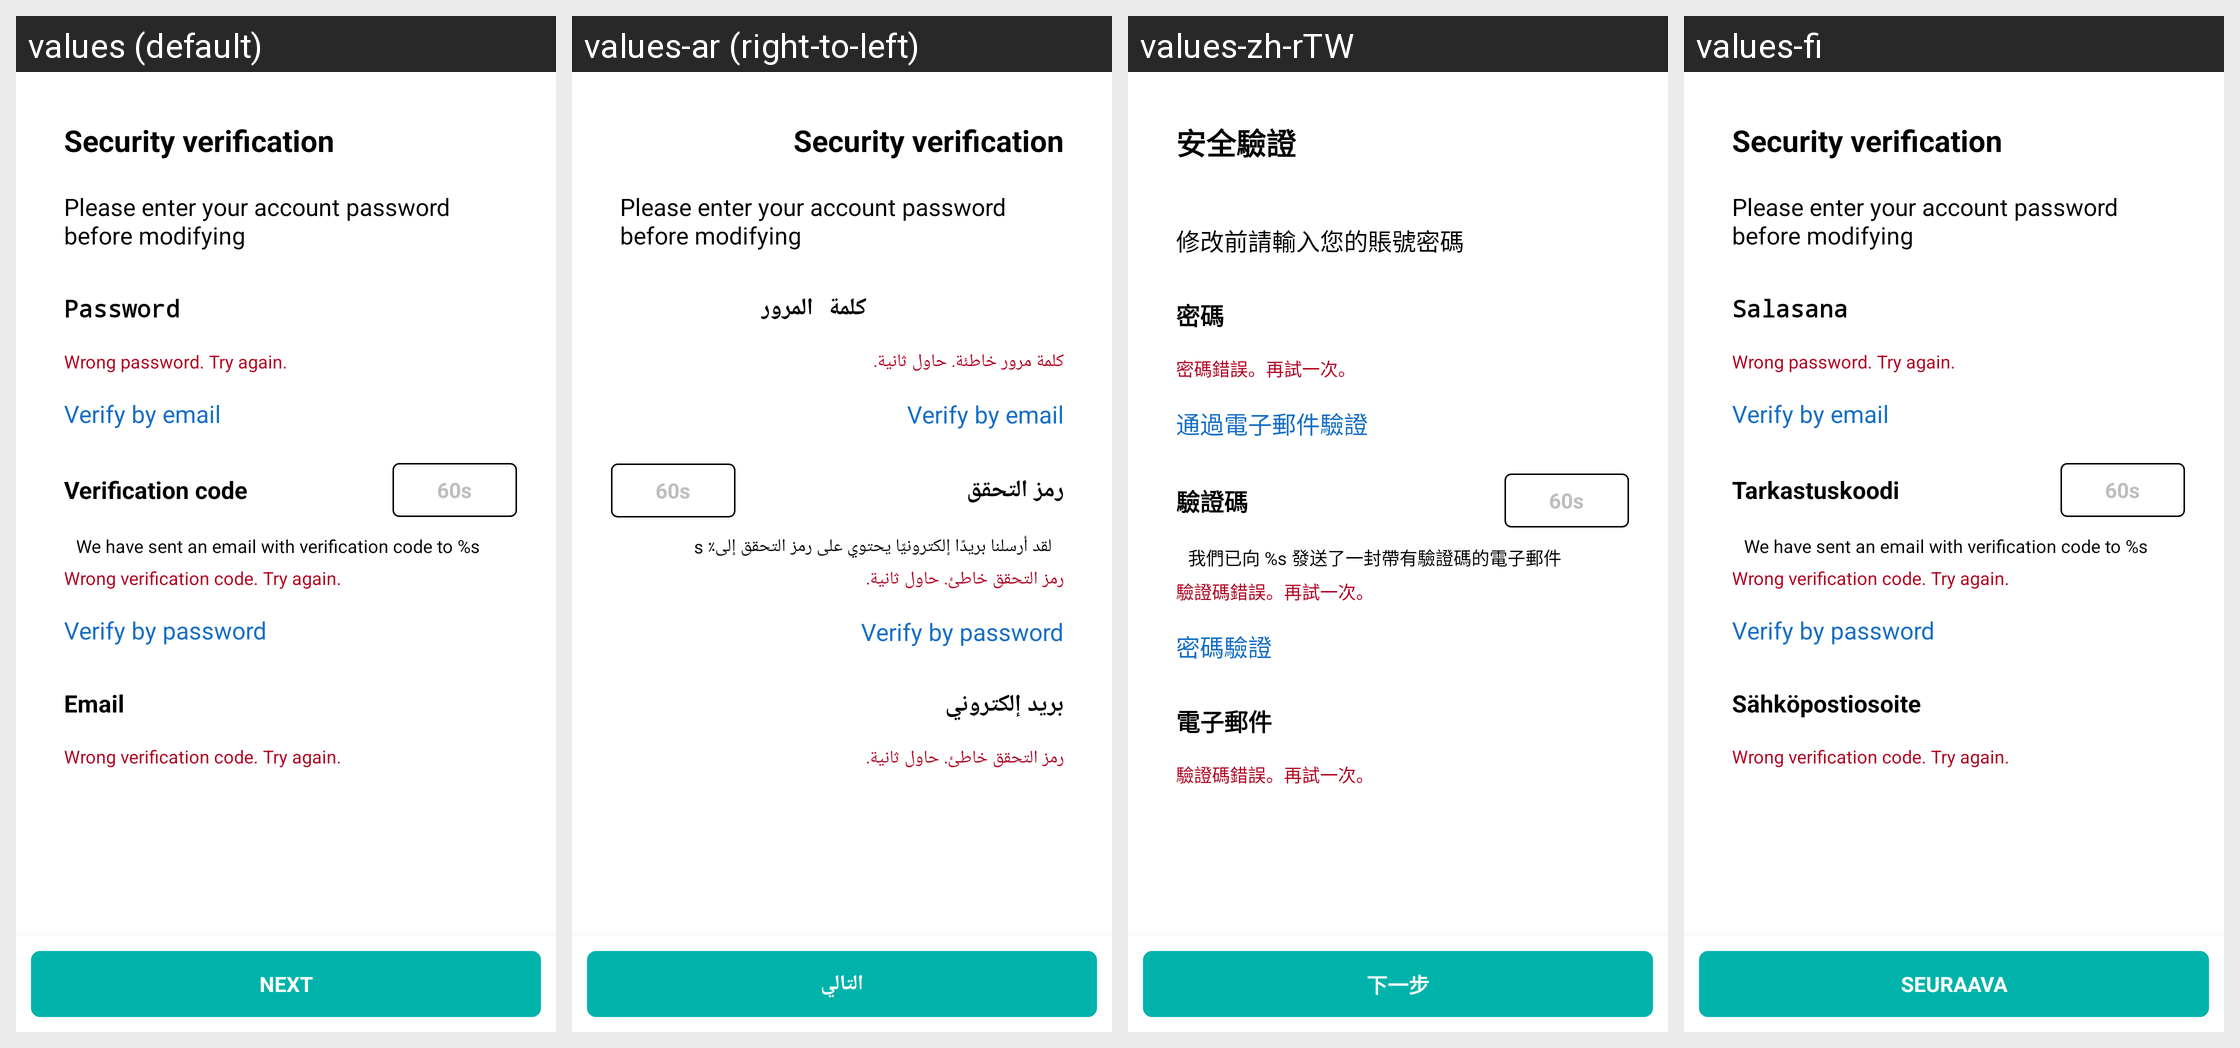

The Android screen above is rendered under several locales of the same app. Produce the string resources it draws, with the default and per-locale values.
Android screen res/layout/c_change_email_common_dialog.xml rendered under 4 locales, left to right: values (default), values-ar (right-to-left), values-zh-rTW, values-fi. Device: Nexus 5 (rendered at 1080×1920; each locale shown at half size, 540×960, under a caption strip naming it); theme Theme.MaterialComponents.DayNight.NoActionBar.
Other locales in the repository, not shown: values-af, values-am, values-as, values-az, values-be, values-bg, values-bn, values-bs, values-ca, values-cs, values-da, values-de, values-el, values-en, values-en-rGB, values-es, values-es-rUS, values-et, values-eu, values-fa, values-fr, values-fr-rCA, values-gl, values-gu, values-he, values-hi, values-hr, values-hu, values-hy, values-id, values-in, values-is, values-it, values-iw, values-ja, values-ka, values-kk, values-km, values-kn, values-ko, values-ky, values-lo, values-lt, values-lv, values-mk, values-ml, values-mn, values-mr, values-ms, values-my, values-nb, values-ne, values-nl, values-or, values-pa, values-pl, values-pt, values-pt-rBR, values-pt-rPT, values-ro, values-ru, values-si, values-sk, values-sl, values-sq, values-sr, values-sr-rBA, values-sv, values-sw, values-ta, values-te, values-th, values-tl, values-tr, values-uk, values-ur, values-uz, values-vi, values-zh-rCN, values-zh-rHK, values-zu.
Strings drawn on this screen, with the default value and each locale's value (text and hints the layout hard-codes, and strings that could not be matched under every locale, appear in the picture but are not listed):

security_verification
  values: Security verification
  values-ar: Security verification
  values-zh-rTW: 安全驗證
  values-fi: Security verification

change_email_tips_1
  values: Please enter your account password before modifying
  values-ar: Please enter your account password before modifying
  values-zh-rTW: 修改前請輸入您的賬號密碼
  values-fi: Please enter your account password before modifying

change_email_error_pwd
  values: Wrong password. Try again.
  values-ar: كلمة مرور خاطئة. حاول ثانية.
  values-zh-rTW: 密碼錯誤。再試一次。
  values-fi: Wrong password. Try again.

verify_by_email
  values: Verify by email
  values-ar: Verify by email
  values-zh-rTW: 通過電子郵件驗證
  values-fi: Verify by email

change_email_tips_4
  values: We have sent an email with verification code to %s
  values-ar: لقد أرسلنا بريدًا إلكترونيًا يحتوي على رمز التحقق إلى٪ s
  values-zh-rTW: 我們已向 %s 發送了一封帶有驗證碼的電子郵件
  values-fi: We have sent an email with verification code to %s

change_email_error_code
  values: Wrong verification code. Try again.
  values-ar: رمز التحقق خاطئ. حاول ثانية.
  values-zh-rTW: 驗證碼錯誤。再試一次。
  values-fi: Wrong verification code. Try again.

verify_by_password
  values: Verify by password
  values-ar: Verify by password
  values-zh-rTW: 密碼驗證
  values-fi: Verify by password

next
  values: NEXT
  values-ar: التالي
  values-zh-rTW: 下一步
  values-fi: SEURAAVA

password_input_hint
  values: Password
  values-ar: كلمة المرور
  values-zh-rTW: 密碼
  values-fi: Salasana

verification_code
  values: Verification code
  values-ar: رمز التحقق
  values-zh-rTW: 驗證碼
  values-fi: Tarkastuskoodi

email
  values: Email
  values-ar: بريد إلكتروني
  values-zh-rTW: 電子郵件
  values-fi: Sähköpostiosoite
